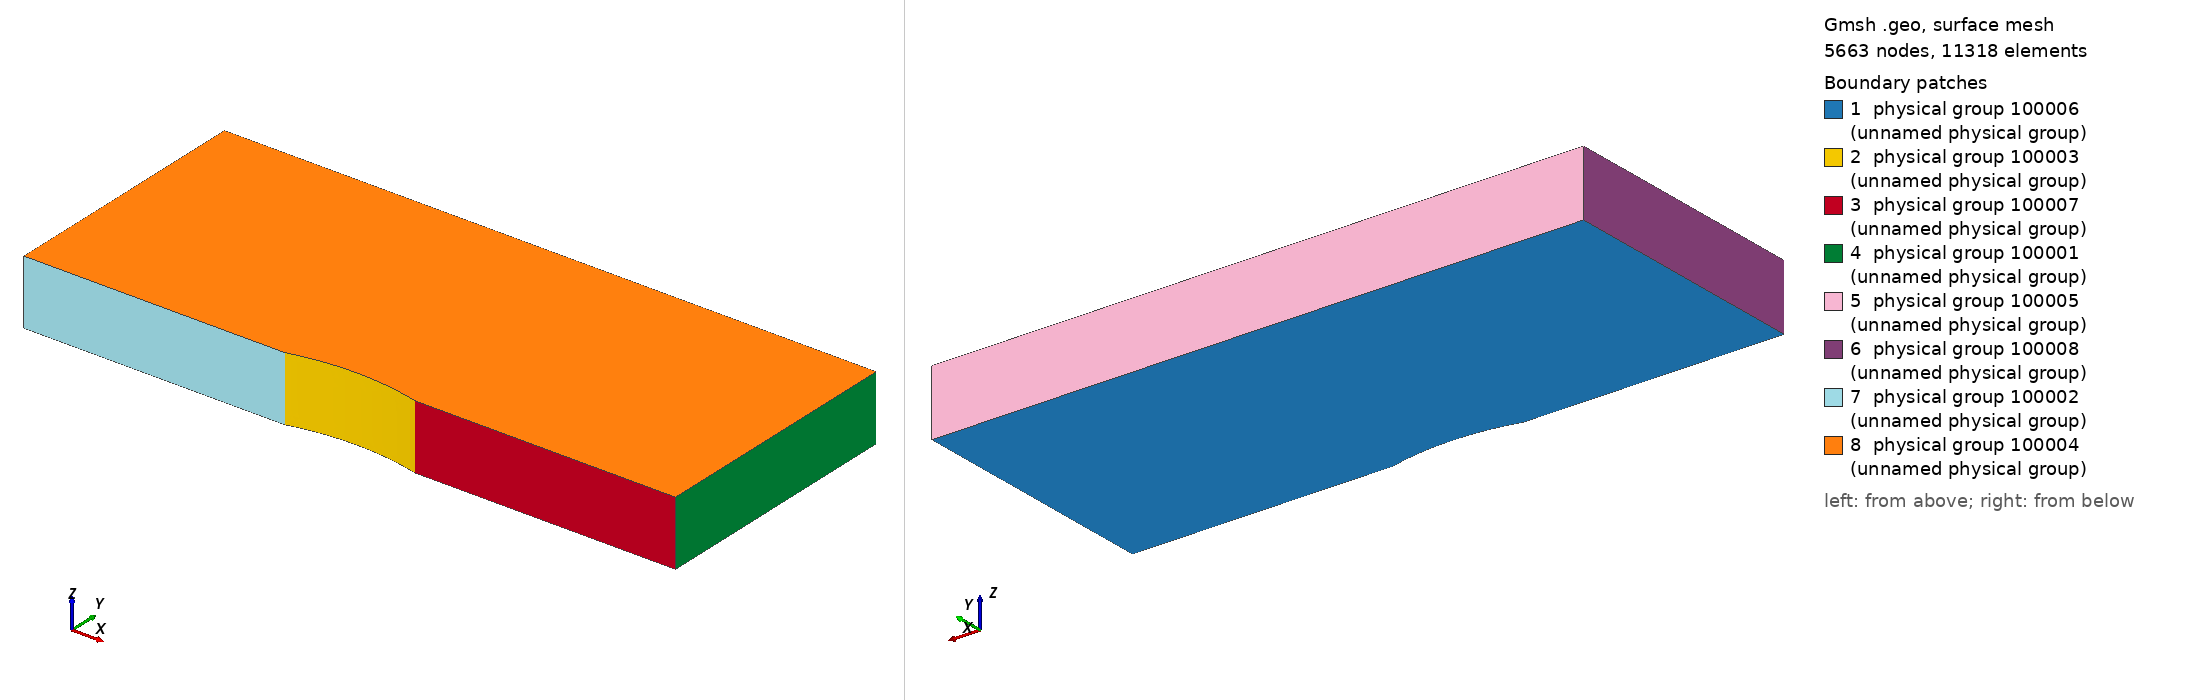

Gmsh geometry script, surface-meshed: 5663 nodes, 11318 surface elements. Boundary patches (legend numbers): 1 physical group 100006 (unnamed physical group), 2 physical group 100003 (unnamed physical group), 3 physical group 100007 (unnamed physical group), 4 physical group 100001 (unnamed physical group), 5 physical group 100005 (unnamed physical group), 6 physical group 100008 (unnamed physical group), 7 physical group 100002 (unnamed physical group), 8 physical group 100004 (unnamed physical group). Left view from above one corner, right view from below the opposite corner. Legend entries are the model's physical surfaces. The drawing asked Gmsh for element sizes between 1% and 20% of the model's largest extent; the script's own settings can give other sizes.

=== bump.geo (drawn) ===
// Run from terminal as follows:
//   gmsh -3 -optimize bump.geo
// This creates file bump.msh

L = 0.5; // extrusion in third direction
R = 2.0; // radius of arc
h1 = 0.01; // point density on bump
h = 0.1; // point density
l1= 1*R;
l2=1*R;

// Center of arc
C= Sqrt(R^2-0.5^2);

// Height
H=1*R;

Point(1) = {0,0,0,h1};

Point(2) = {1,0,0,h1};
Point(3) = {1+l2,0,0,h};
Point(4) = {1+l2,H,0,h};
Point(5) = {-l1,H,0,h};

Point(6) = {-l1,0,0,h};
Point(7) = {0.5,-C,0};

Circle(1) = {1,7,2};

Line(2) = {2,3};
Line(3) = {3,4};
Line(4) = {4,5};
Line(5) = {5,6};
Line(6) = {6,1};


Line Loop(1) = {1,2,3,4,5,6};

Plane Surface(2) = {1};



out[]=Extrude {0,0,L} {
  Surface{2};
};

Physical Volume(100000) = {out[1]};  // volume

Physical Surface(100001) = {25}; //outflow surface

Physical Surface(100002) = {37}; //lower surface
Physical Surface(100003) = {17}; //lower surface

Physical Surface(100004) = {38}; //side surface

Physical Surface(100005) = {29}; //upper surface
Physical Surface(100006) = {2}; //side surface

Physical Surface(100007) = {21}; //lower surface
Physical Surface(100008) = {33}; // inflow face

//printf( "out[0]");
//show { L};

  Printf("  %g   %g  %g    %g    %g  %g    %g    %g  " ,
	 out[0],out[1],out[2],out[3],out[4],out[5],out[6],out[7]) ;
